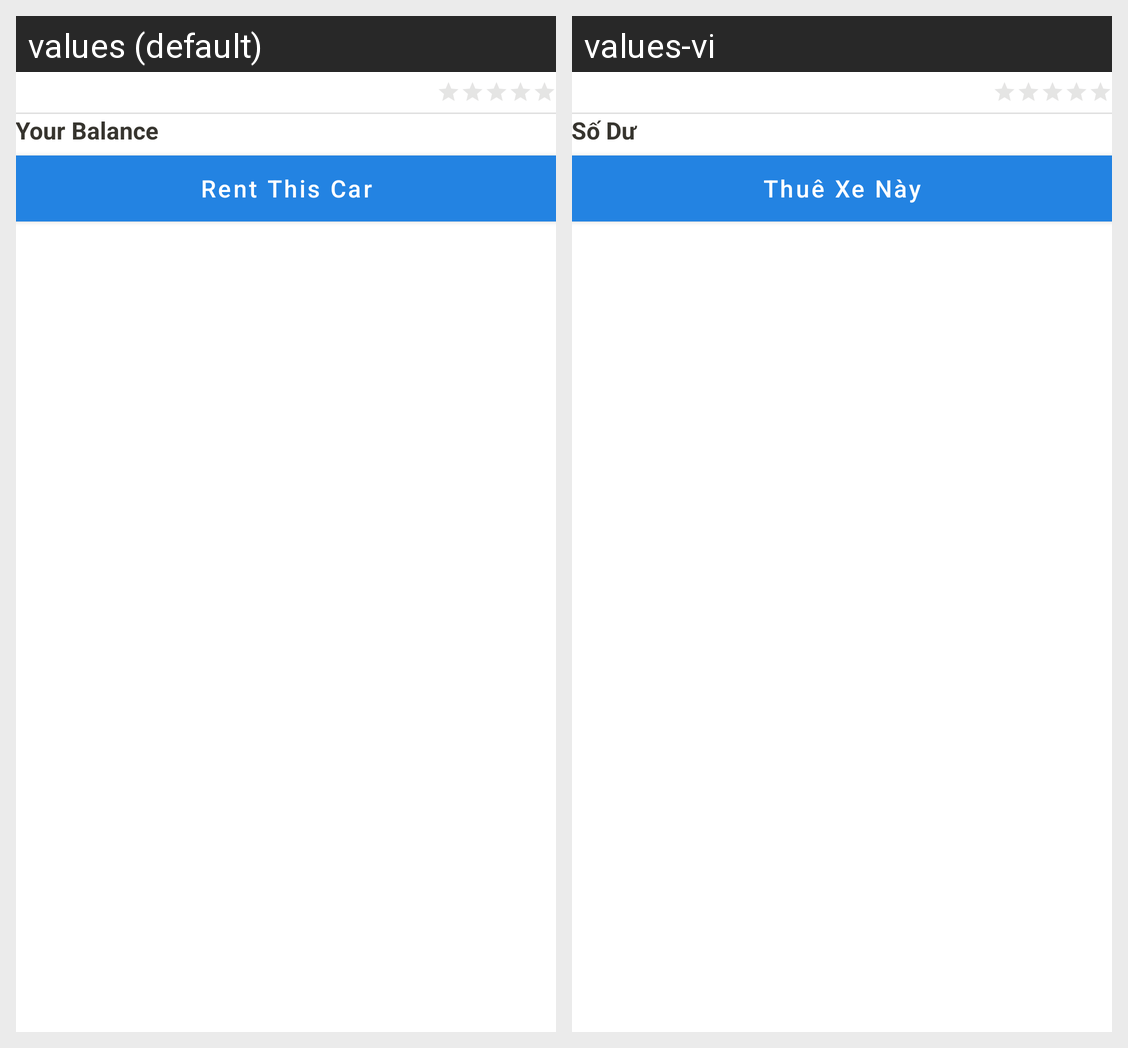

For this localized Android screen grid, give each drawn string resource with its value in every locale shown.
Android screen res/layout/activity_detail.xml rendered under 2 locales, left to right: values (default), values-vi. Device: Nexus 5 (rendered at 1080×1920; each locale shown at half size, 540×960, under a caption strip naming it); theme Theme.CarRental.
Strings drawn on this screen, with the default value and each locale's value (text and hints the layout hard-codes, and strings that could not be matched under every locale, appear in the picture but are not listed):

your_balance
  values: Your Balance
  values-vi: Số Dư

rent_this_car
  values: Rent This Car
  values-vi: Thuê Xe Này
